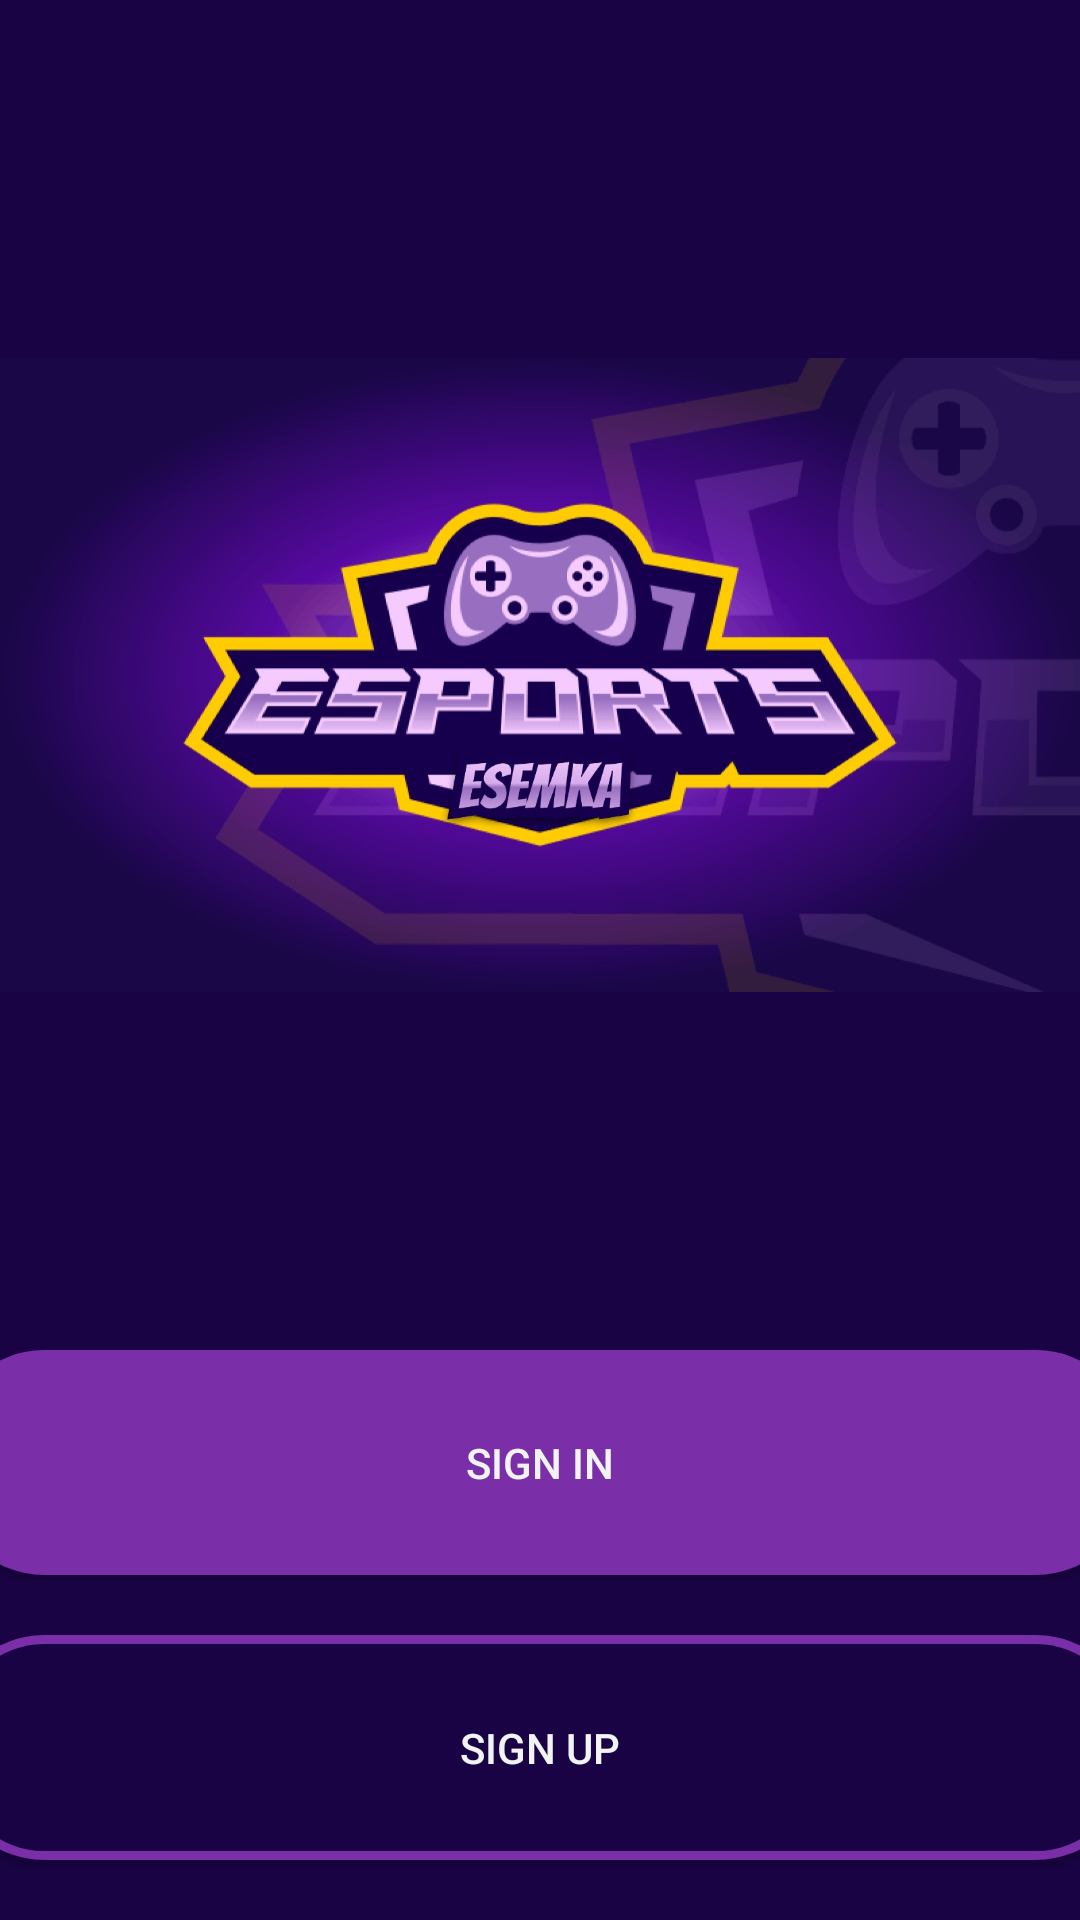

Write the Android layout XML for this screen, with the resource values it uses.
<!-- AndroidManifest.xml: application theme Theme.Latihan1 -->
<!-- res/layout/fragment_dashboard.xml -->
<?xml version="1.0" encoding="utf-8"?>
<LinearLayout xmlns:android="http://schemas.android.com/apk/res/android"
    xmlns:app="http://schemas.android.com/apk/res-auto"
    xmlns:tools="http://schemas.android.com/tools"
    android:orientation="vertical"
    android:layout_width="match_parent"
    android:background="@color/e_black"
    android:layout_height="match_parent"
    tools:context=".ui.auth.DashboardFragment"
    >

    <ImageView
        android:id="@+id/imageView"
        android:layout_width="wrap_content"
        android:layout_height="wrap_content"
        android:layout_weight="1"
        app:srcCompat="@drawable/esemka_esport_logo_large" />
    <LinearLayout
        android:orientation="vertical"
        android:gravity="bottom"
        android:layout_width="match_parent"
        android:layout_height="wrap_content">

        <Button
            android:id="@+id/sign_in"
            android:layout_width="394dp"
            android:layout_height="75dp"
            android:layout_gravity="center_horizontal"
            android:background="@drawable/btn_signin"
            android:paddingLeft="50dp"
            android:paddingRight="50dp"
            android:layout_marginBottom="20dp"
            android:text="@string/sign_in"
            android:textColor="@color/e_white" />

        <Button
            android:id="@+id/sign_up"
            android:layout_width="394dp"
            android:layout_height="75dp"
            android:layout_gravity="center_horizontal"
            android:paddingLeft="50dp"
            android:background="@drawable/btn_signup"
            android:textColor="@color/e_white"
            android:layout_marginBottom="20dp"
            android:paddingRight="50dp"
            android:text="@string/sign_up" />
    </LinearLayout>

</LinearLayout>
<!-- resources referenced by this layout -->
<resources>
  <color name="e_black">#190345</color>
  <color name="e_white">#F2F4F3</color>
  <!-- drawable btn_signin (drawable) -->
  <?xml version="1.0" encoding="utf-8"?>
  <ripple xmlns:android="http://schemas.android.com/apk/res/android"
      android:color="@color/e_white">
  
      <item>
          <shape>
              <solid android:color="@color/e_purple"/>
              <stroke
                  android:color="@color/e_purple"
                  android:width="3dp"/>
              <corners android:radius="30dp"/>
          </shape>
      </item>
  </ripple>
  <!-- drawable btn_signup (drawable) -->
  <?xml version="1.0" encoding="utf-8"?>
  <ripple xmlns:android="http://schemas.android.com/apk/res/android"
      android:color="@color/e_black">
  
      <item>
          <shape>
              <solid android:color="@color/e_black"/>
              <stroke
                  android:color="@color/e_purple"
                  android:width="3dp"/>
              <corners android:radius="30dp"/>
          </shape>
      </item>
  
  </ripple>
  <!-- drawable esemka_esport_logo_large: jpg bitmap (drawable, 130881 bytes) -->
  <string name="sign_in">Sign In</string>
  <string name="sign_up">Sign Up</string>
  <style name="Theme.Latihan1" parent="Theme.AppCompat.Light.NoActionBar">
          
          <item name="colorPrimary">@color/e_black</item>
          <item name="colorPrimaryVariant">@color/purple_700</item>
          <item name="colorOnPrimary">@color/white</item>
          
          <item name="colorSecondary">@color/e_purple</item>
          <item name="colorSecondaryVariant">@color/teal_700</item>
          <item name="colorOnSecondary">@color/black</item>
  
          
          <item name="android:statusBarColor">?attr/colorPrimaryVariant</item>
  
          
  
          
          <item name="android:navigationBarColor">?attr/colorPrimaryVariant</item>
      </style>
  <color name="e_purple">#7A2EA8</color>
  <color name="purple_700">#FF3700B3</color>
  <color name="white">#FFFFFFFF</color>
  <color name="teal_700">#FF018786</color>
  <color name="black">#FF000000</color>
</resources>
